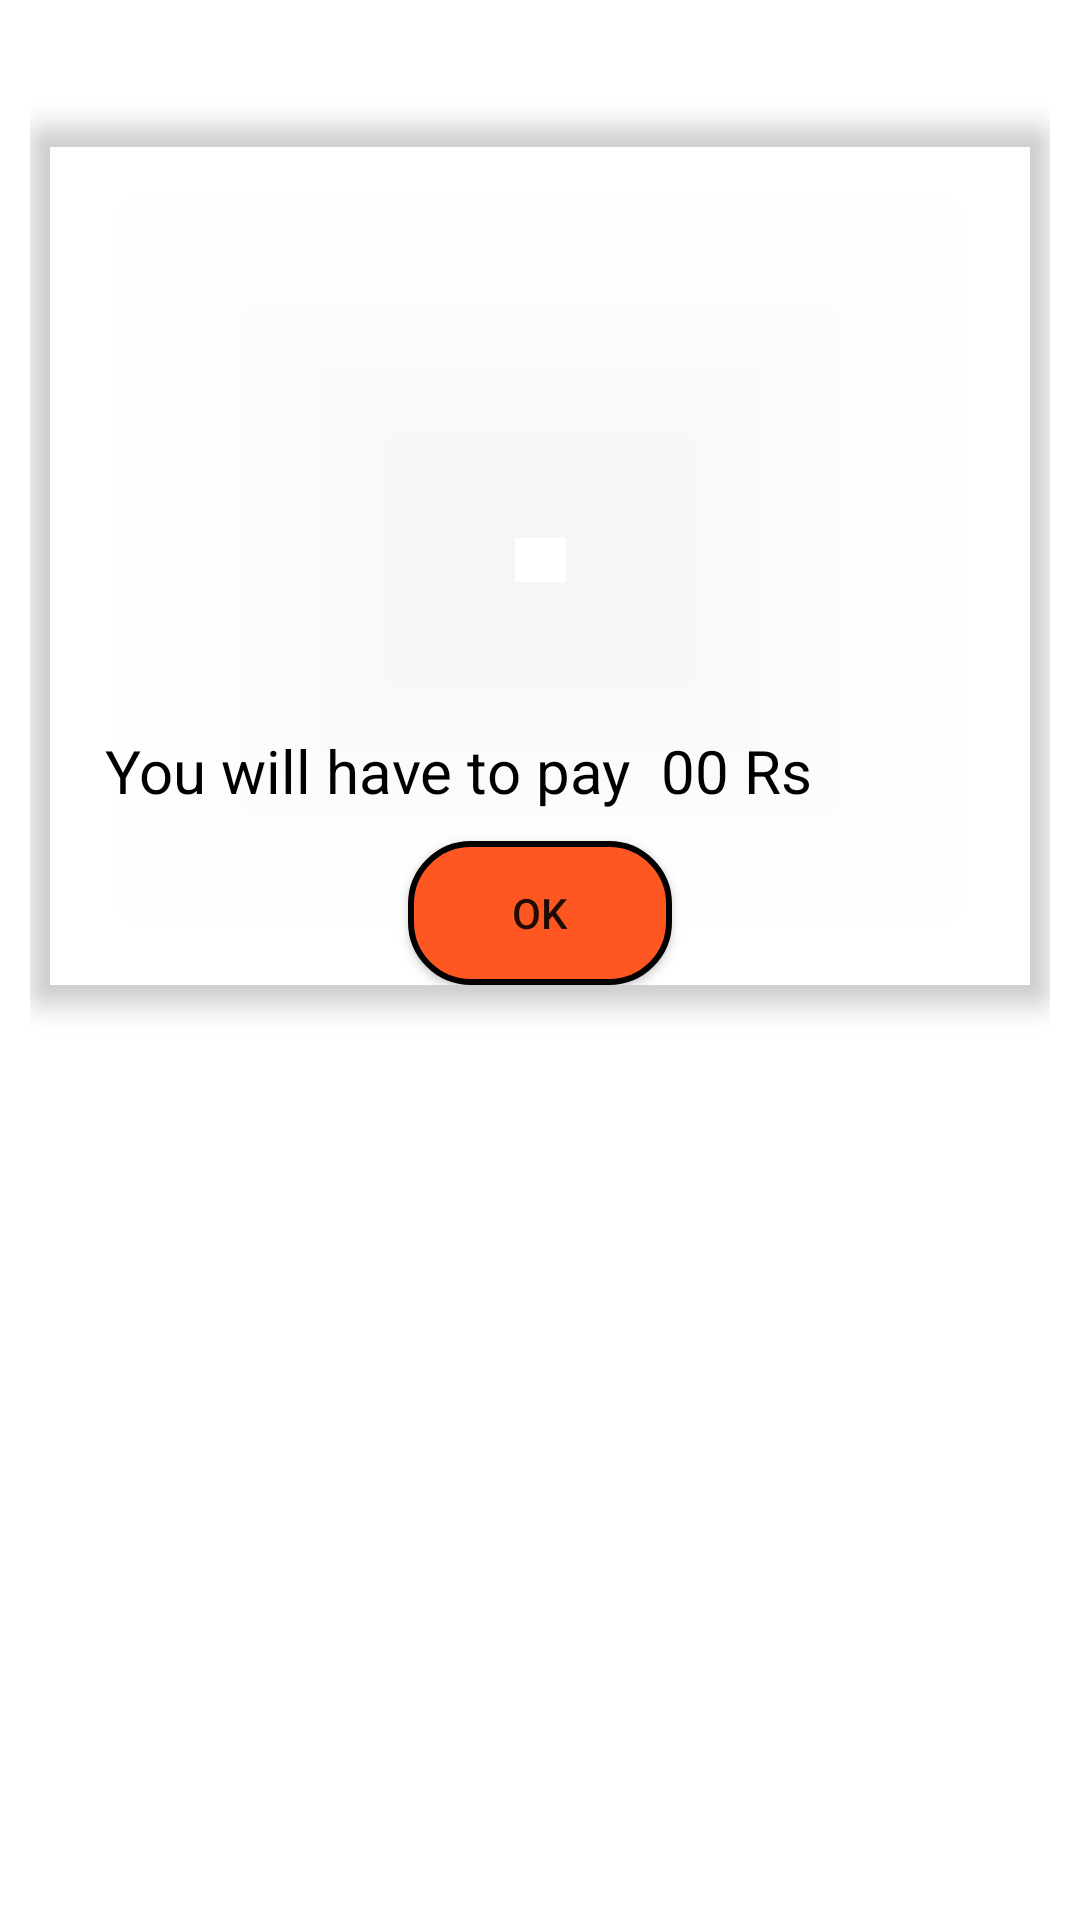

The Android layout XML behind this screen, and the referenced resources:
<!-- AndroidManifest.xml: application theme Theme.GuruMandir -->
<!-- res/layout/activity_room2.xml -->
<?xml version="1.0" encoding="utf-8"?>
<LinearLayout xmlns:android="http://schemas.android.com/apk/res/android"
    xmlns:app="http://schemas.android.com/apk/res-auto"
    xmlns:tools="http://schemas.android.com/tools"
    android:layout_width="match_parent"
    android:layout_height="match_parent"
    tools:context=".Room.Room2"
    android:orientation="vertical"
    android:padding="10dp"
    android:gravity="center_horizontal">

    <androidx.cardview.widget.CardView
        android:id="@+id/cd_donation"
        android:layout_width="match_parent"
        android:layout_height="wrap_content"
        android:layout_marginTop="30dp"
        app:cardBackgroundColor="@color/nocolor"
        app:cardCornerRadius="8dp"
        app:cardElevation="5dp"
        android:padding="10dp">

        <LinearLayout
            android:layout_width="match_parent"
            android:layout_height="wrap_content"
            android:orientation="vertical"
            android:padding="5dp">

        <TextView
            android:id="@+id/tv_room_name"
            android:layout_width="wrap_content"
            android:layout_height="wrap_content"
            android:padding="2dp"
            android:textColor="@color/grey"
            android:textSize="18sp" />

        <TextView
            android:id="@+id/tv_room_mo_no"
            android:layout_width="wrap_content"
            android:layout_height="wrap_content"
            android:padding="2dp"
            android:textColor="@color/grey"
            android:textSize="18sp" />

            <TextView
                android:id="@+id/tv_room_adhar_no"
                android:layout_width="wrap_content"
                android:layout_height="wrap_content"
                android:padding="2dp"
                android:textColor="@color/grey"
                android:textSize="18sp" />

            <TextView
                android:id="@+id/tv_room_type"
                android:layout_width="wrap_content"
                android:layout_height="wrap_content"
                android:padding="2dp"
                android:textColor="@color/grey"
                android:textSize="18sp" />

            <TextView
                android:id="@+id/tv_room_date_from"
                android:layout_width="wrap_content"
                android:layout_height="wrap_content"
                android:padding="2dp"
                android:textColor="@color/grey"
                android:textSize="18sp" />

            <TextView
                android:id="@+id/tv_room_date_to"
                android:layout_width="wrap_content"
                android:layout_height="wrap_content"
                android:padding="2dp"
                android:textColor="@color/grey"
                android:textSize="18sp" />

            <TextView
                android:id="@+id/tv_room_days"
                android:layout_width="wrap_content"
                android:layout_height="wrap_content"
                android:padding="2dp"
                android:textColor="@color/grey"
                android:textSize="18sp" />



            <LinearLayout
                android:layout_width="wrap_content"
                android:layout_height="wrap_content"
                android:orientation="horizontal">

                <TextView
                    android:layout_width="wrap_content"
                    android:layout_height="wrap_content"
                    android:text="You will have to pay  "
                    android:textColor="@color/black"
                    android:textStyle="normal"
                    android:textSize="20sp"
                    android:layout_marginLeft="20dp"/>

                <TextView
                    android:id="@+id/tv_room_amt"
                    android:layout_width="wrap_content"
                    android:layout_height="wrap_content"
                    android:text="00 "
                    android:textColor="@color/black"
                    android:textSize="20sp"/>

                <TextView
                    android:layout_width="wrap_content"
                    android:layout_height="wrap_content"
                    android:text="Rs"
                    android:textColor="@color/black"
                    android:textSize="20sp"
                    android:textAlignment="textStart"/>

            </LinearLayout>

            <Button
                android:id="@+id/btn_ok"
                android:layout_width="wrap_content"
                android:layout_height="wrap_content"
                android:text="OK"
                android:layout_gravity="center"
                android:background="@drawable/btn_shape"
                android:layout_marginTop="10dp"/>

        </LinearLayout>

    </androidx.cardview.widget.CardView>

</LinearLayout>
<!-- resources referenced by this layout -->
<resources>
  <color name="black">#FF000000</color>
  <color name="grey">#955C5858</color>
  <color name="nocolor">#00000000</color>
  <!-- drawable btn_shape (drawable) -->
  <?xml version="1.0" encoding="utf-8"?>
  <shape xmlns:android="http://schemas.android.com/apk/res/android">
  
      <stroke
          android:color="@color/black"
          android:width="2dp"/>
  
      <corners
          android:radius="20dp"/>
  
      <solid
          android:color="@color/orange"/>
  
  </shape>
  <style name="Theme.GuruMandir" parent="Theme.MaterialComponents.DayNight.DarkActionBar">
          
          <item name="colorPrimary">@color/red</item>
          <item name="colorPrimaryVariant">@color/black</item>
          <item name="colorOnPrimary">@color/white</item>
          
          <item name="colorSecondary">@color/red</item>
          <item name="colorSecondaryVariant">@color/teal_700</item>
          <item name="colorOnSecondary">@color/black</item>
          
          <item name="android:statusBarColor" tools:targetApi="l">?attr/colorPrimaryVariant</item>
          
      </style>
  <color name="orange">#FF5722</color>
  <color name="red">#B71C1C</color>
  <color name="white">#FFFFFFFF</color>
  <color name="teal_700">#FF018786</color>
</resources>
